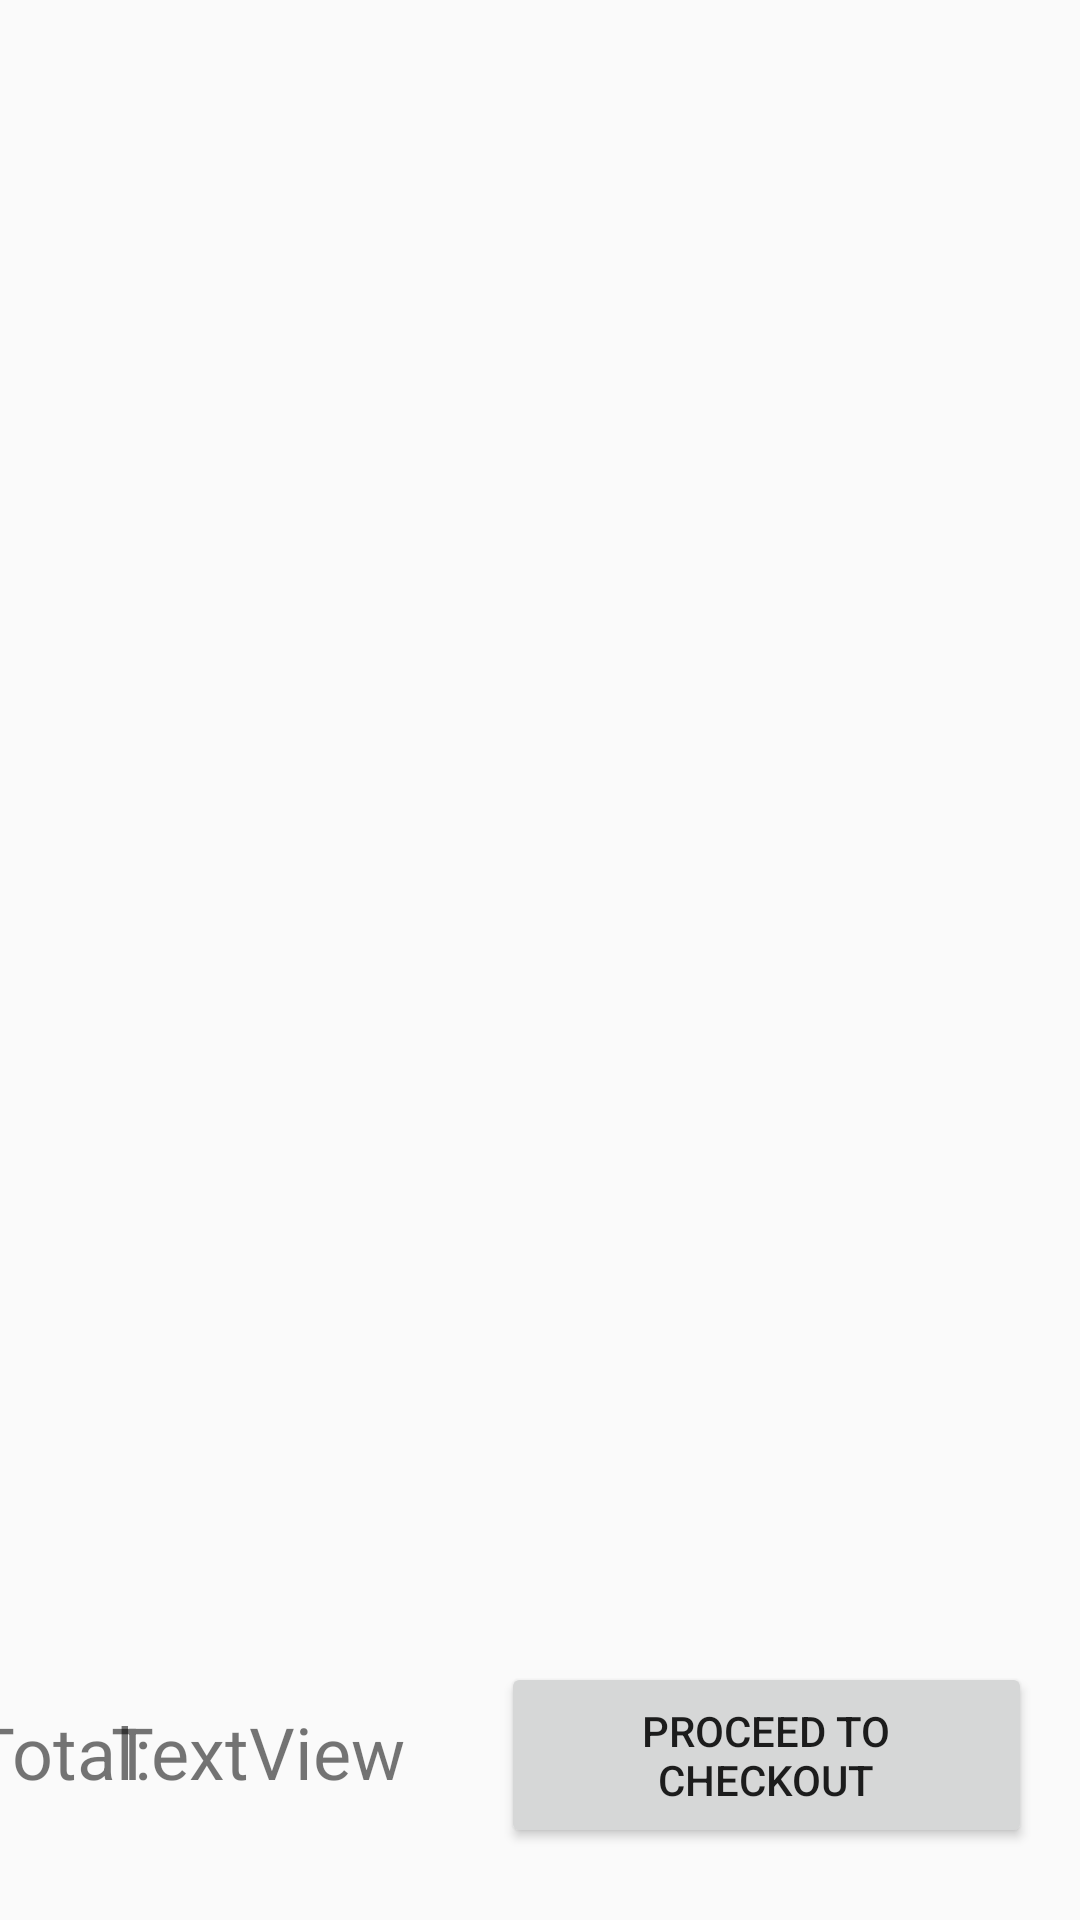

Reconstruct the res/layout file that produces this screen, plus the resources it refers to.
<!-- AndroidManifest.xml: application theme AppTheme -->
<!-- res/layout/activity_cart.xml -->
<?xml version="1.0" encoding="utf-8"?>
<android.support.constraint.ConstraintLayout xmlns:android="http://schemas.android.com/apk/res/android"
    xmlns:app="http://schemas.android.com/apk/res-auto"
    xmlns:tools="http://schemas.android.com/tools"
    android:layout_width="match_parent"
    android:layout_height="match_parent"
    tools:context="com.example.yousef.seniorproject_cpit499.CartActivity">

    <android.support.v7.widget.RecyclerView
        android:id="@+id/cartRecyclerView"
        android:layout_width="match_parent"
        android:layout_height="447dp"
        android:layout_marginEnd="8dp"
        android:layout_marginStart="8dp"
        android:layout_marginTop="12dp"
        app:layout_constraintEnd_toEndOf="parent"
        app:layout_constraintHorizontal_bias="0.0"
        app:layout_constraintStart_toStartOf="parent"
        app:layout_constraintTop_toBottomOf="@+id/textView5" />

    <TextView
        android:id="@+id/textView5"
        android:layout_width="wrap_content"
        android:layout_height="wrap_content"
        android:layout_marginEnd="183dp"
        android:layout_marginStart="183dp"
        android:layout_marginTop="16dp"
        android:text="Cart"
        android:textSize="24sp"
        app:layout_constraintEnd_toEndOf="parent"
        app:layout_constraintStart_toStartOf="parent"
        app:layout_constraintTop_toTopOf="parent" />

    <TextView
        android:id="@+id/textView6"
        android:layout_width="wrap_content"
        android:layout_height="wrap_content"
        android:layout_marginBottom="40dp"
        android:layout_marginEnd="12dp"
        android:layout_marginStart="15dp"
        android:text="Total:"
        android:textSize="24sp"
        app:layout_constraintBottom_toBottomOf="parent"
        app:layout_constraintEnd_toStartOf="@+id/totalPrice"
        app:layout_constraintStart_toStartOf="parent" />

    <TextView
        android:id="@+id/totalPrice"
        android:layout_width="wrap_content"
        android:layout_height="wrap_content"
        android:layout_marginBottom="40dp"
        android:layout_marginEnd="32dp"
        android:text="TextView"
        android:textSize="24sp"
        app:layout_constraintBottom_toBottomOf="parent"
        app:layout_constraintEnd_toStartOf="@+id/proceedToCheckout_button" />

    <Button
        android:id="@+id/proceedToCheckout_button"
        android:layout_width="177dp"
        android:layout_height="62dp"
        android:layout_marginBottom="24dp"
        android:layout_marginEnd="16dp"
        android:onClick="proceedToCheckout"
        android:text="Proceed to CHECKOUT"
        app:layout_constraintBottom_toBottomOf="parent"
        app:layout_constraintEnd_toEndOf="parent" />
</android.support.constraint.ConstraintLayout>
<!-- resources referenced by this layout -->
<resources>
  <style name="AppTheme" parent="Theme.AppCompat.Light.DarkActionBar">
          <item name="colorPrimary">@color/colorPrimary</item>
          <item name="colorPrimaryDark">@color/colorPrimaryDark</item>
          <item name="colorAccent">@color/colorAccent</item>
      </style>
  <!-- not gathered from this repository: default colours our renderer supplied (Android Studio template values) -->
  <color name="colorPrimary">#FF6200EE</color>
  <color name="colorPrimaryDark">#FF3700B3</color>
  <color name="colorAccent">#FF03DAC5</color>
</resources>
